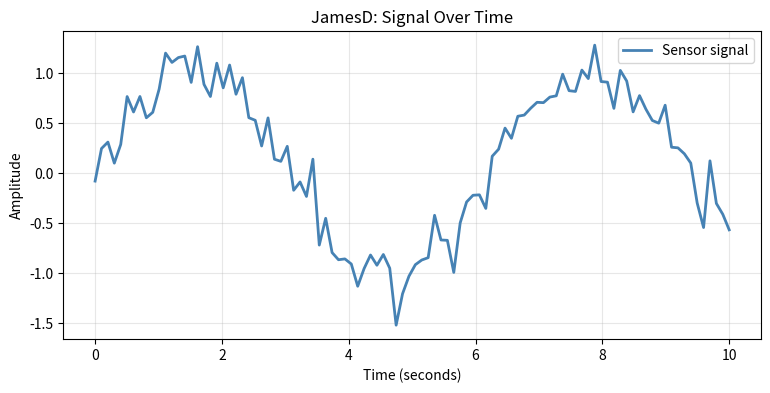

This chart was generated by the following Python code:
#
# G14460702, 2025/12/03
# File: G14460702_JamesD_Viz.py
# Short description of the task
#
import matplotlib.pyplot as plt
import numpy as np
# 1. Input
time = np.linspace(0, 10, 100)
signal = np.sin(time) + 0.2 * np.random.randn(100)

print(time)
print(signal)
# 2. Process
plt.figure(figsize=(9, 4))
plt.plot(time, signal, color='steelblue', linewidth=2, label='Sensor signal')
plt.title('JamesD: Signal Over Time')
plt.xlabel('Time (seconds)')
plt.ylabel('Amplitude')
plt.legend()
plt.grid(True, alpha=0.3)
plt.show()

# 3. Output